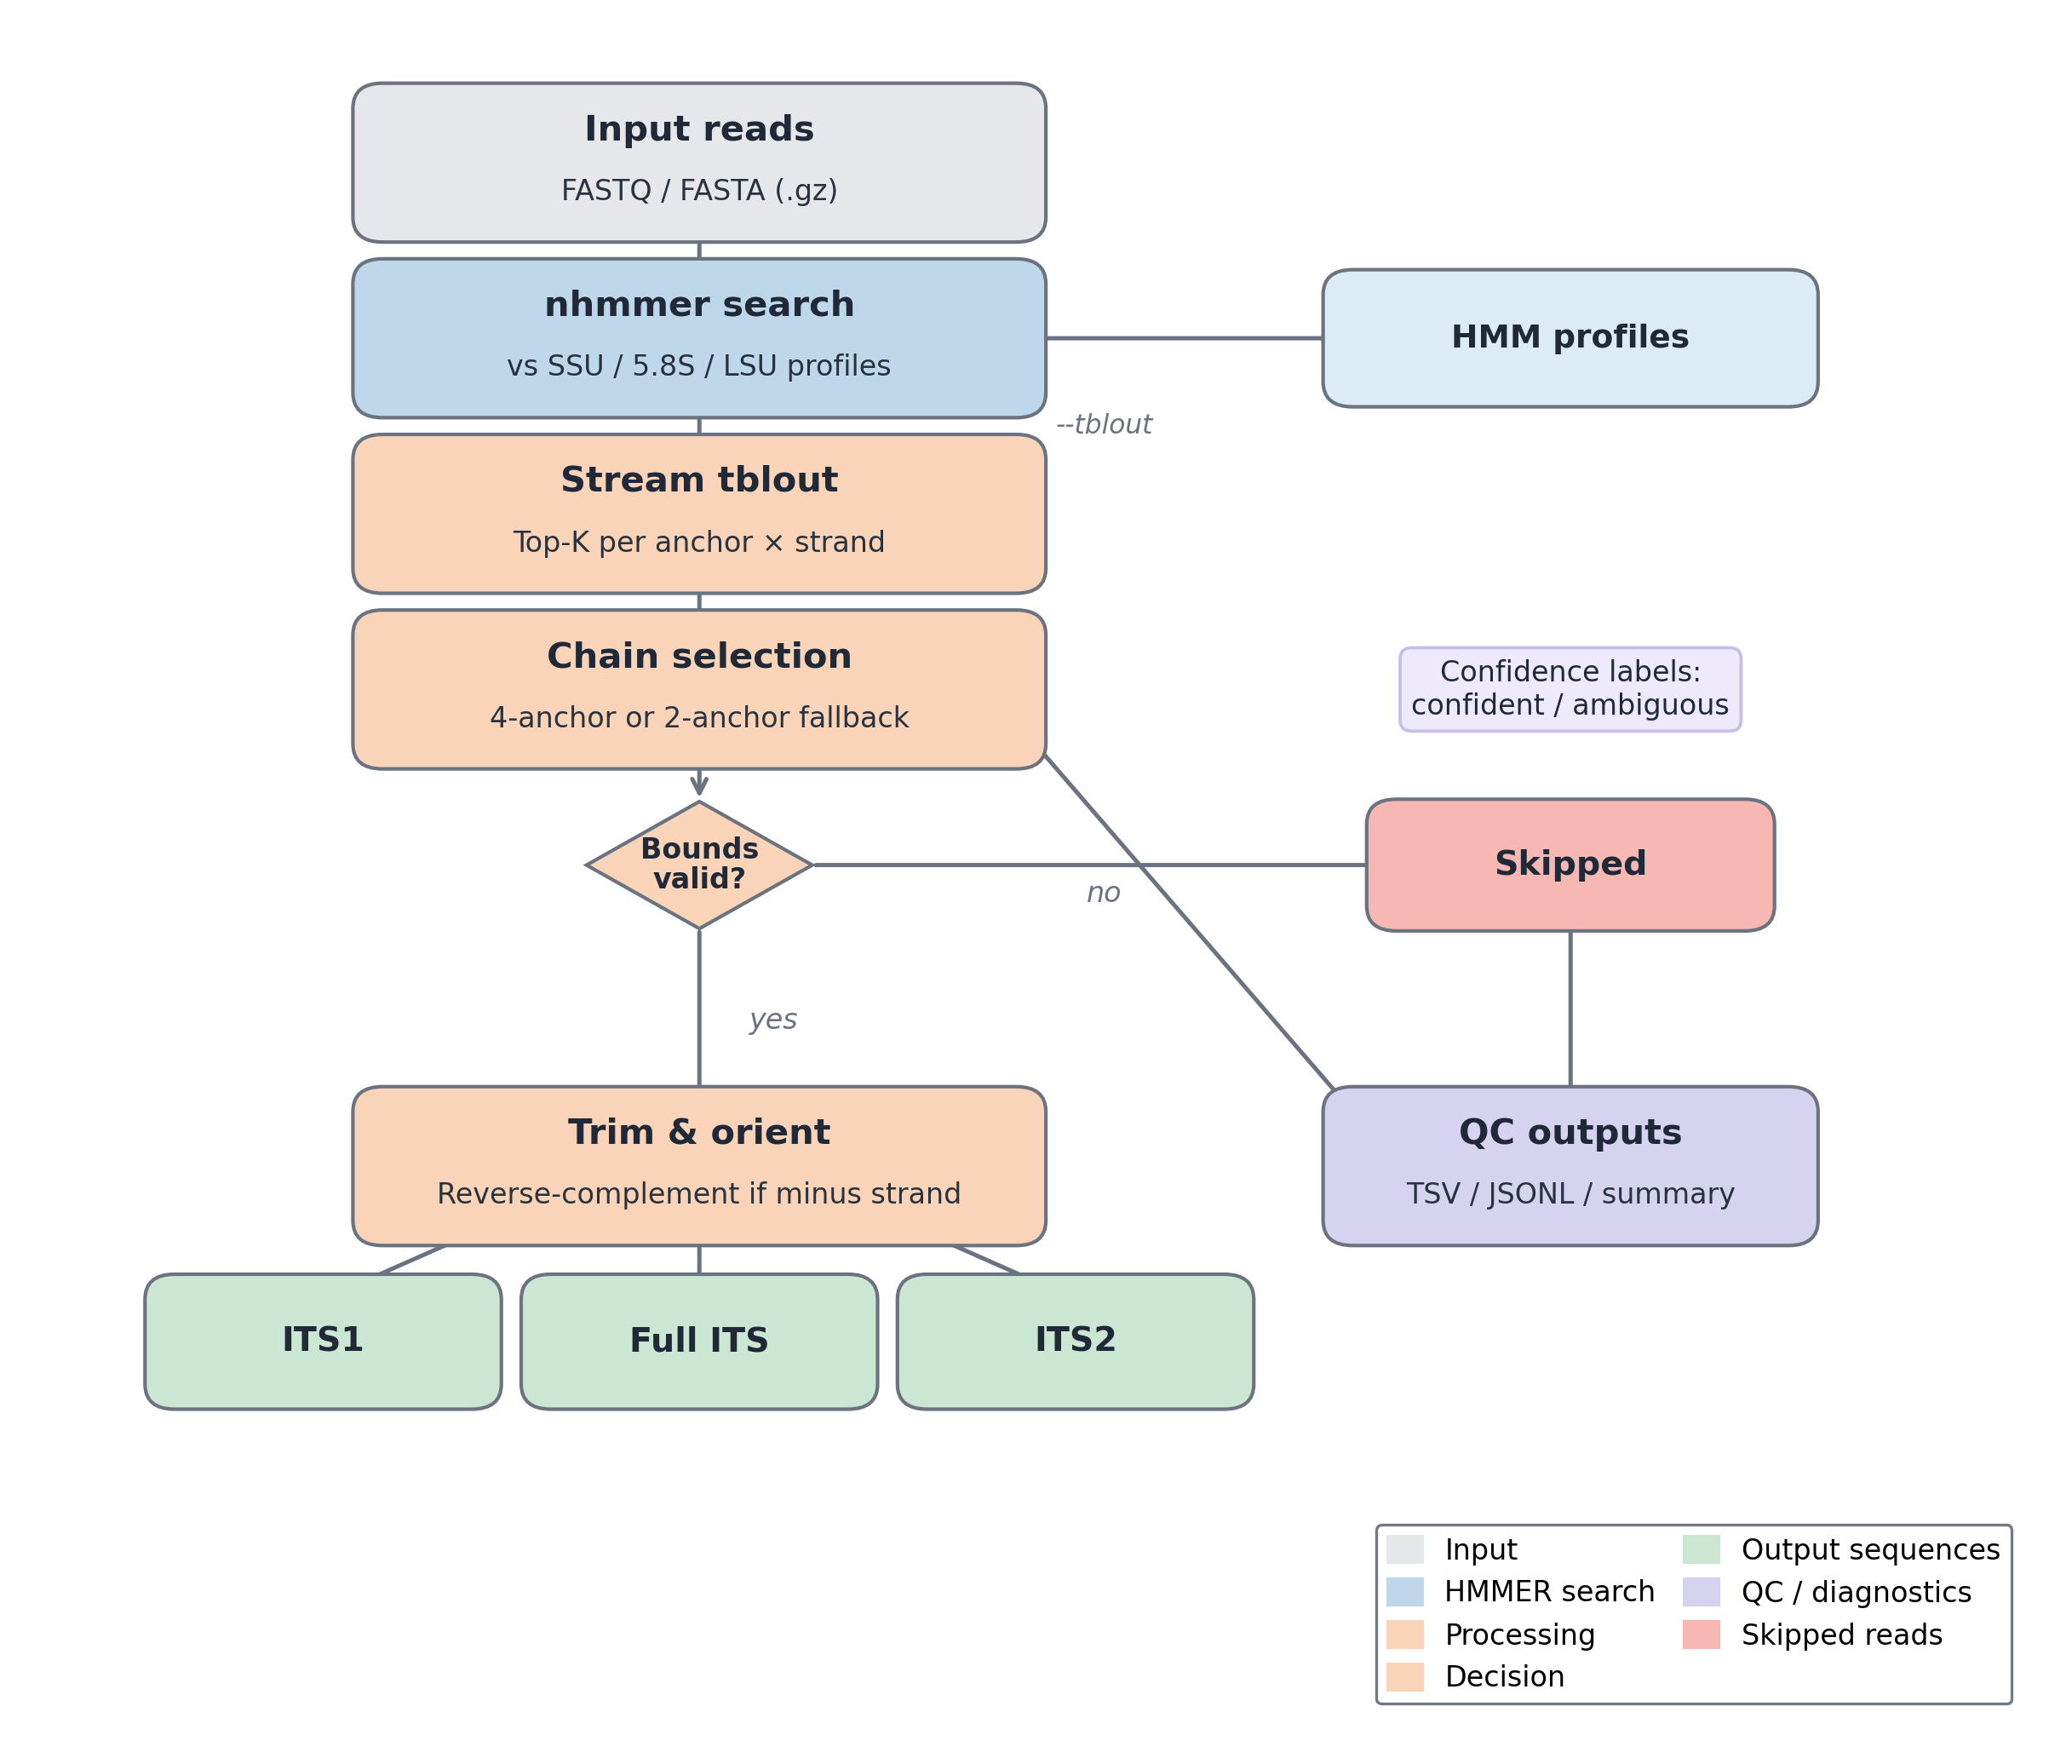

Python code for this plot:
#!/usr/bin/env python3
"""
Figure 4: ITSxRust pipeline overview schematic (pastel theme).
"""
import matplotlib
matplotlib.use("Agg")
import matplotlib.pyplot as plt
from matplotlib.patches import FancyBboxPatch
import matplotlib.patches as mpatches


# ── Pastel palette (soft blue / peach / mint + neutrals) ────────────────
C_IN   = "#E5E7EB"   # light gray (input)
C_HMM  = "#BFD7EA"   # pastel blue
C_PROC = "#FAD4B8"   # pastel peach
C_DEC  = "#FAD4B8"   # decision (same family)
C_OUT  = "#CBE7D3"   # pastel mint
C_QC   = "#D6D3F0"   # pastel lavender (distinct)
C_SKIP = "#F7B7B2"   # pastel salmon

TXT_DARK = "#1F2937"  # dark gray text
EDGE     = "#6B7280"  # softer border than #555
ARROW    = "#6B7280"  # arrows
LABEL    = "#6B7280"  # small italic labels


def rbox(
    ax, cx, cy, w, h, text, color,
    text_color=TXT_DARK, fontsize=10,
    subtext=None, subtextsize=8,
    alpha=1.0, edgecolor=EDGE, lw=1.0
):
    """Rounded rectangle with centered text."""
    box = FancyBboxPatch(
        (cx - w/2, cy - h/2), w, h,
        boxstyle="round,pad=0.015",
        linewidth=lw,
        edgecolor=edgecolor,
        facecolor=color,
        alpha=alpha,
        zorder=3
    )
    ax.add_patch(box)

    if subtext:
        ax.text(
            cx, cy + h * 0.14, text,
            ha="center", va="bottom",
            fontsize=fontsize, fontweight="bold",
            color=text_color, zorder=4
        )
        ax.text(
            cx, cy - h * 0.14, subtext,
            ha="center", va="top",
            fontsize=subtextsize,
            color=text_color, alpha=0.95, zorder=4
        )
    else:
        ax.text(
            cx, cy, text,
            ha="center", va="center",
            fontsize=fontsize, fontweight="bold",
            color=text_color, zorder=4
        )


def arr(ax, x1, y1, x2, y2, color=ARROW, lw=1.2):
    ax.annotate(
        "", xy=(x2, y2), xytext=(x1, y1),
        arrowprops=dict(
            arrowstyle="->",
            color=color, lw=lw,
            shrinkA=1, shrinkB=1
        ),
        zorder=2
    )


def main():
    fig, ax = plt.subplots(figsize=(10, 8.5))
    ax.set_xlim(0, 1)
    ax.set_ylim(0, 1)
    ax.axis("off")

    # ── Layout ──────────────────────────────────────────────────────────
    XL = 0.33           # main column (left-of-center)
    XR = 0.77           # right column
    BW = 0.32           # main box width
    BWR = 0.22          # right box width
    BH = 0.065          # box height
    VGAP = 0.105        # vertical gap between centers
    Y0 = 0.93           # top

    # ════════════════════════════════════════════
    # 1. Input reads
    # ════════════════════════════════════════════
    Y1 = Y0
    rbox(ax, XL, Y1, BW, BH, "Input reads", C_IN,
         subtext="FASTQ / FASTA (.gz)")

    # ════════════════════════════════════════════
    # 2. nhmmer search
    # ════════════════════════════════════════════
    Y2 = Y1 - VGAP
    rbox(ax, XL, Y2, BW, BH, "nhmmer search", C_HMM,
         subtext="vs SSU / 5.8S / LSU profiles")
    arr(ax, XL, Y1 - BH/2, XL, Y2 + BH/2)

    # HMM profiles (right)
    rbox(ax, XR, Y2, BWR, BH * 0.8, "HMM profiles", "#DCECF7",
         text_color=TXT_DARK, fontsize=9)
    arr(ax, XR - BWR/2, Y2, XL + BW/2, Y2, color=ARROW)

    # ════════════════════════════════════════════
    # 3. Stream tblout
    # ════════════════════════════════════════════
    Y3 = Y2 - VGAP
    rbox(ax, XL, Y3, BW, BH, "Stream tblout", C_PROC,
         subtext="Top-K per anchor × strand")
    arr(ax, XL, Y2 - BH/2, XL, Y3 + BH/2)

    # Arrow label
    mid_23 = (Y2 - BH/2 + Y3 + BH/2) / 2
    ax.text(XL + BW/2 + 0.02, mid_23, "--tblout",
            fontsize=7.5, color=LABEL, fontstyle="italic", va="center")

    # ════════════════════════════════════════════
    # 4. Chain selection
    # ════════════════════════════════════════════
    Y4 = Y3 - VGAP
    rbox(ax, XL, Y4, BW, BH, "Chain selection", C_PROC,
         subtext="4-anchor or 2-anchor fallback")
    arr(ax, XL, Y3 - BH/2, XL, Y4 + BH/2)

    # Confidence annotation (right side)
    ax.text(
        XR, Y4, "Confidence labels:\nconfident / ambiguous",
        fontsize=8, color=TXT_DARK, va="center", ha="center",
        bbox=dict(
            boxstyle="round,pad=0.4",
            facecolor="#EEEAFB", edgecolor="#C7BFEA",
            linewidth=0.9
        )
    )

    # ════════════════════════════════════════════
    # 5. Bounds valid? (diamond)
    # ════════════════════════════════════════════
    Y5 = Y4 - VGAP
    DS = 0.038
    diamond = plt.Polygon(
        [(XL, Y5 + DS), (XL + DS * 1.5, Y5), (XL, Y5 - DS), (XL - DS * 1.5, Y5)],
        closed=True, facecolor=C_DEC, edgecolor=EDGE, lw=1.0, zorder=3
    )
    ax.add_patch(diamond)
    ax.text(
        XL, Y5, "Bounds\nvalid?",
        ha="center", va="center",
        fontsize=8, fontweight="bold",
        color=TXT_DARK, zorder=4, linespacing=1.1
    )
    arr(ax, XL, Y4 - BH/2, XL, Y5 + DS)

    # ── "no" → Skipped ──
    rbox(ax, XR, Y5, BWR * 0.8, BH * 0.75, "Skipped", C_SKIP,
         fontsize=9.5, text_color=TXT_DARK)
    arr(ax, XL + DS * 1.5, Y5, XR - (BWR * 0.8) / 2, Y5, color=ARROW)
    ax.text(
        (XL + DS * 1.5 + XR - (BWR * 0.8) / 2) / 2, Y5 - 0.022,
        "no", fontsize=8, color=LABEL, ha="center", fontstyle="italic"
    )

    # ════════════════════════════════════════════
    # 6. Trim & orient
    # ════════════════════════════════════════════
    Y6 = Y5 - VGAP - 0.075   # extra space for the yes label
    rbox(ax, XL, Y6, BW, BH, "Trim & orient", C_PROC,
         subtext="Reverse-complement if minus strand")
    arr(ax, XL, Y5 - DS, XL, Y6 + BH/2, color=ARROW)

    # "yes" label beside the arrow, vertically centered in the gap
    mid_56 = (Y5 - DS + Y6 + BH/2) / 2
    ax.text(
        XL + 0.025, mid_56, "yes",
        fontsize=8, color=LABEL, va="center", ha="left",
        fontstyle="italic"
    )

    # ── QC outputs (right of trim) ──
    rbox(ax, XR, Y6, BWR, BH, "QC outputs", C_QC,
         subtext="TSV / JSONL / summary", text_color=TXT_DARK)
    # Arrow from chain selection → QC
    arr(ax, XL + BW/2, Y4 - BH * 0.3, XR - BWR/2, Y6 + BH/2, color=ARROW)
    # Arrow from skipped → QC
    arr(ax, XR, Y5 - (BH * 0.75)/2, XR, Y6 + BH/2, color=ARROW)

    # ════════════════════════════════════════════
    # 7. Output files
    # ════════════════════════════════════════════
    Y7 = Y6 - VGAP
    OW = 0.15
    OH = BH * 0.78
    SPREAD = 0.19
    for label, xoff in [("ITS1", -SPREAD), ("Full ITS", 0.0), ("ITS2", SPREAD)]:
        rbox(ax, XL + xoff, Y7, OW, OH, label, C_OUT,
             fontsize=9.5, text_color=TXT_DARK)

    arr(ax, XL - 0.10, Y6 - BH/2, XL - SPREAD, Y7 + OH/2, color=ARROW)
    arr(ax, XL,        Y6 - BH/2, XL,         Y7 + OH/2, color=ARROW)
    arr(ax, XL + 0.10, Y6 - BH/2, XL + SPREAD, Y7 + OH/2, color=ARROW)

    # ── Legend ──
    handles = [
        mpatches.Patch(color=C_IN,   label="Input"),
        mpatches.Patch(color=C_HMM,  label="HMMER search"),
        mpatches.Patch(color=C_PROC, label="Processing"),
        mpatches.Patch(color=C_DEC,  label="Decision"),
        mpatches.Patch(color=C_OUT,  label="Output sequences"),
        mpatches.Patch(color=C_QC,   label="QC / diagnostics"),
        mpatches.Patch(color=C_SKIP, label="Skipped reads"),
    ]
    leg = ax.legend(
        handles=handles, loc="lower right",
        fontsize=8, framealpha=0.95,
        ncol=2, bbox_to_anchor=(1.0, 0.0),
        handlelength=1.2, handleheight=1.0,
        columnspacing=1.0
    )
    leg.get_frame().set_edgecolor(EDGE)
    leg.get_frame().set_linewidth(0.8)

    plt.savefig("fig4_pipeline.pdf", dpi=300, bbox_inches="tight", pad_inches=0.18)
    plt.savefig("fig4_pipeline.png", dpi=300, bbox_inches="tight", pad_inches=0.18)
    print("Saved fig4_pipeline.pdf / .png")


if __name__ == "__main__":
    main()
